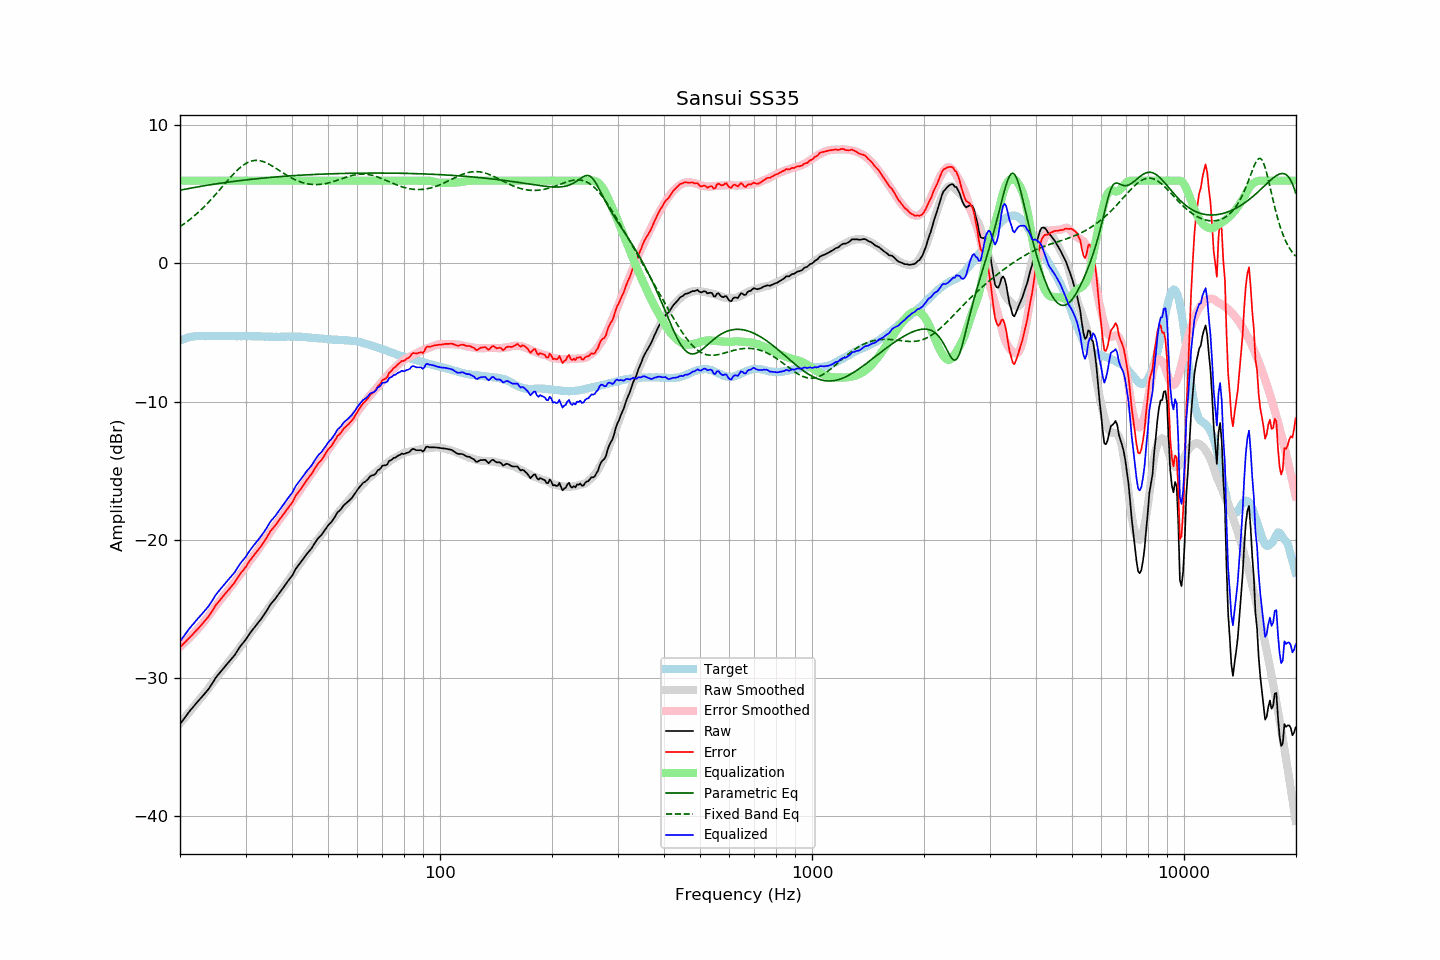

Data behind this chart, as committed beside it:
frequency, raw, error, smoothed, error_smoothed, equalization, parametric_eq, fixed_band_eq, equalized_raw, equalized_smoothed, target
20.00, -33.36, -27.79, -33.30, -27.76, 6.00, 5.31, 2.67, -27.36, -27.30, -5.57
20.20, -33.20, -27.68, -33.16, -27.66, 6.00, 5.33, 2.75, -27.20, -27.16, -5.52
20.40, -33.03, -27.56, -33.02, -27.55, 6.00, 5.35, 2.83, -27.03, -27.02, -5.47
20.61, -32.88, -27.43, -32.88, -27.44, 6.00, 5.37, 2.91, -26.88, -26.88, -5.44
20.81, -32.71, -27.32, -32.74, -27.33, 6.00, 5.40, 3.00, -26.71, -26.74, -5.39
21.02, -32.55, -27.20, -32.60, -27.22, 6.00, 5.42, 3.08, -26.55, -26.60, -5.35
21.23, -32.41, -27.08, -32.46, -27.10, 6.00, 5.44, 3.17, -26.41, -26.46, -5.33
21.44, -32.27, -26.96, -32.32, -26.98, 6.00, 5.46, 3.27, -26.27, -26.32, -5.31
21.66, -32.15, -26.85, -32.17, -26.86, 6.00, 5.48, 3.36, -26.15, -26.17, -5.29
21.87, -32.00, -26.72, -32.03, -26.74, 6.00, 5.50, 3.46, -26.00, -26.03, -5.28
22.09, -31.86, -26.60, -31.89, -26.61, 6.00, 5.53, 3.56, -25.86, -25.89, -5.26
22.31, -31.73, -26.48, -31.74, -26.48, 6.00, 5.55, 3.66, -25.73, -25.74, -5.26
22.54, -31.61, -26.35, -31.61, -26.35, 6.00, 5.57, 3.77, -25.61, -25.61, -5.26
22.76, -31.47, -26.22, -31.47, -26.22, 6.00, 5.59, 3.88, -25.47, -25.47, -5.26
22.99, -31.34, -26.08, -31.33, -26.08, 6.00, 5.61, 3.99, -25.34, -25.33, -5.27
23.22, -31.20, -25.94, -31.18, -25.93, 6.00, 5.63, 4.10, -25.20, -25.18, -5.27
23.45, -31.06, -25.80, -31.04, -25.78, 6.00, 5.65, 4.22, -25.06, -25.04, -5.27
23.69, -30.93, -25.67, -30.88, -25.63, 6.00, 5.66, 4.34, -24.93, -24.88, -5.26
23.92, -30.78, -25.52, -30.73, -25.48, 6.00, 5.68, 4.46, -24.78, -24.73, -5.26
24.16, -30.60, -25.35, -30.57, -25.32, 6.00, 5.70, 4.59, -24.60, -24.57, -5.25
24.40, -30.42, -25.18, -30.41, -25.16, 6.00, 5.72, 4.72, -24.42, -24.41, -5.24
24.65, -30.24, -24.99, -30.25, -25.00, 6.00, 5.74, 4.85, -24.24, -24.25, -5.25
24.89, -30.04, -24.79, -30.09, -24.84, 6.00, 5.76, 4.98, -24.04, -24.09, -5.25
25.14, -29.88, -24.63, -29.93, -24.69, 6.00, 5.77, 5.11, -23.88, -23.93, -5.25
25.39, -29.74, -24.50, -29.78, -24.53, 6.00, 5.79, 5.24, -23.74, -23.78, -5.24
25.65, -29.60, -24.36, -29.63, -24.38, 6.00, 5.81, 5.38, -23.60, -23.63, -5.24
25.91, -29.47, -24.22, -29.48, -24.23, 6.00, 5.83, 5.52, -23.47, -23.48, -5.25
26.16, -29.32, -24.07, -29.33, -24.09, 6.00, 5.84, 5.65, -23.32, -23.33, -5.25
26.43, -29.19, -23.93, -29.19, -23.94, 6.00, 5.86, 5.79, -23.19, -23.19, -5.25
26.69, -29.04, -23.79, -29.04, -23.79, 6.00, 5.88, 5.92, -23.04, -23.04, -5.25
26.96, -28.91, -23.66, -28.90, -23.65, 6.00, 5.89, 6.06, -22.91, -22.90, -5.24
27.23, -28.78, -23.53, -28.76, -23.50, 6.00, 5.91, 6.19, -22.78, -22.76, -5.24
27.50, -28.63, -23.39, -28.61, -23.36, 6.00, 5.92, 6.32, -22.63, -22.61, -5.25
27.77, -28.50, -23.25, -28.47, -23.21, 6.00, 5.94, 6.44, -22.50, -22.47, -5.26
28.05, -28.36, -23.11, -28.32, -23.06, 6.00, 5.95, 6.57, -22.36, -22.32, -5.26
28.33, -28.17, -22.90, -28.16, -22.90, 6.00, 5.97, 6.68, -22.17, -22.16, -5.27
28.62, -28.00, -22.73, -28.00, -22.75, 6.00, 5.98, 6.80, -22.00, -22.00, -5.27
28.90, -27.81, -22.55, -27.84, -22.59, 6.00, 6.00, 6.90, -21.81, -21.84, -5.26
29.19, -27.65, -22.38, -27.68, -22.42, 6.00, 6.01, 7.00, -21.65, -21.68, -5.27
29.48, -27.51, -22.26, -27.52, -22.26, 6.00, 6.03, 7.09, -21.51, -21.52, -5.25
29.78, -27.37, -22.10, -27.36, -22.09, 6.00, 6.04, 7.17, -21.37, -21.36, -5.26
30.08, -27.22, -21.96, -27.20, -21.93, 6.00, 6.05, 7.24, -21.22, -21.20, -5.25
30.38, -27.04, -21.77, -27.04, -21.77, 6.00, 6.07, 7.31, -21.04, -21.04, -5.26
30.68, -26.86, -21.60, -26.88, -21.61, 6.00, 6.08, 7.36, -20.86, -20.88, -5.27
30.99, -26.70, -21.43, -26.72, -21.46, 6.00, 6.09, 7.40, -20.70, -20.72, -5.27
31.30, -26.55, -21.28, -26.57, -21.30, 6.00, 6.11, 7.43, -20.55, -20.57, -5.27
31.61, -26.39, -21.13, -26.42, -21.15, 6.00, 6.12, 7.45, -20.39, -20.42, -5.27
31.93, -26.25, -20.98, -26.26, -20.99, 6.00, 6.13, 7.46, -20.25, -20.26, -5.27
32.24, -26.10, -20.82, -26.10, -20.82, 6.00, 6.14, 7.46, -20.10, -20.10, -5.28
32.57, -25.96, -20.68, -25.94, -20.66, 6.00, 6.15, 7.45, -19.96, -19.94, -5.27
32.89, -25.81, -20.54, -25.77, -20.49, 6.00, 6.17, 7.43, -19.81, -19.77, -5.27
33.22, -25.65, -20.37, -25.61, -20.33, 6.00, 6.18, 7.40, -19.65, -19.61, -5.29
33.55, -25.48, -20.19, -25.45, -20.16, 6.00, 6.19, 7.37, -19.48, -19.45, -5.29
33.89, -25.31, -20.01, -25.29, -20.00, 6.00, 6.20, 7.32, -19.31, -19.29, -5.30
34.23, -25.13, -19.84, -25.13, -19.83, 6.00, 6.21, 7.27, -19.13, -19.13, -5.29
34.57, -24.93, -19.63, -24.96, -19.66, 6.00, 6.22, 7.21, -18.93, -18.96, -5.30
34.92, -24.74, -19.43, -24.80, -19.50, 6.00, 6.23, 7.15, -18.74, -18.80, -5.30
35.27, -24.59, -19.28, -24.64, -19.33, 6.00, 6.24, 7.09, -18.59, -18.64, -5.31
35.62, -24.45, -19.15, -24.47, -19.16, 6.00, 6.25, 7.02, -18.45, -18.47, -5.31
35.97, -24.32, -19.01, -24.31, -19.00, 6.00, 6.26, 6.94, -18.32, -18.31, -5.31
... 635 more rows
